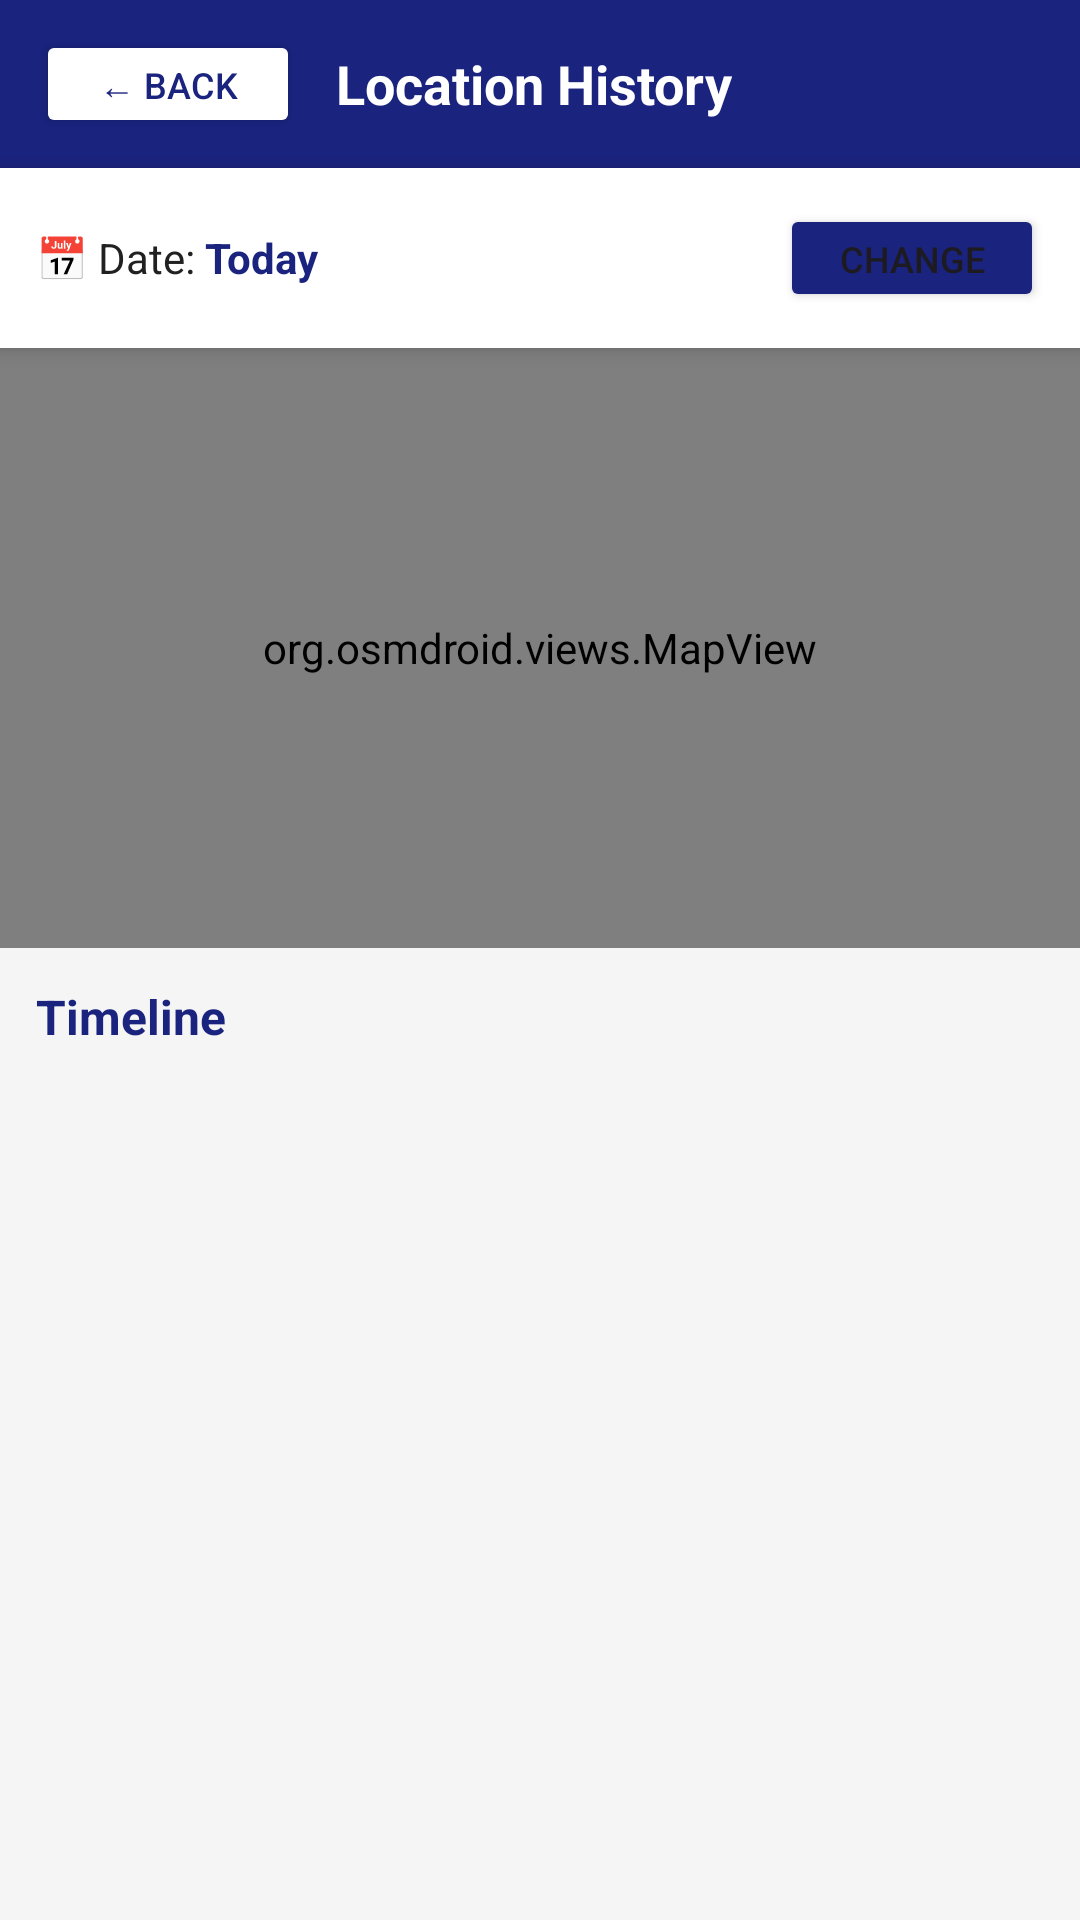

Produce the Android XML layout that renders to this screen, including the resource entries it uses.
<!-- AndroidManifest.xml: application theme Theme.FamilySafetyApp -->
<!-- res/layout/activity_history.xml -->
<?xml version="1.0" encoding="utf-8"?>
<LinearLayout
    xmlns:android="http://schemas.android.com/apk/res/android"
    android:layout_width="match_parent"
    android:layout_height="match_parent"
    android:orientation="vertical"
    android:background="#F5F5F5">

    
    <LinearLayout
        android:layout_width="match_parent"
        android:layout_height="56dp"
        android:orientation="horizontal"
        android:background="#1A237E"
        android:gravity="center_vertical"
        android:padding="12dp">

        
        <Button
            android:id="@+id/btnBack"
            android:layout_width="wrap_content"
            android:layout_height="36dp"
            android:text="← Back"
            android:textSize="12sp"
            android:backgroundTint="#FFFFFF"
            android:textColor="#1A237E"
            android:layout_marginEnd="12dp"/>

        <TextView
            android:id="@+id/tvTitle"
            android:layout_width="0dp"
            android:layout_height="wrap_content"
            android:layout_weight="1"
            android:text="Location History"
            android:textColor="#FFFFFF"
            android:textSize="18sp"
            android:textStyle="bold"/>

    </LinearLayout>

    
    <LinearLayout
        android:layout_width="match_parent"
        android:layout_height="wrap_content"
        android:orientation="horizontal"
        android:background="#FFFFFF"
        android:padding="12dp"
        android:gravity="center_vertical"
        android:elevation="4dp">

        <TextView
            android:layout_width="wrap_content"
            android:layout_height="wrap_content"
            android:text="📅 Date: "
            android:textSize="14sp"
            android:textColor="#212121"/>

        <TextView
            android:id="@+id/tvSelectedDate"
            android:layout_width="0dp"
            android:layout_height="wrap_content"
            android:layout_weight="1"
            android:text="Today"
            android:textSize="14sp"
            android:textColor="#1A237E"
            android:textStyle="bold"/>

        <Button
            android:id="@+id/btnPickDate"
            android:layout_width="wrap_content"
            android:layout_height="36dp"
            android:text="Change"
            android:textSize="12sp"
            android:backgroundTint="#1A237E"/>

    </LinearLayout>

    
    <org.osmdroid.views.MapView
        android:id="@+id/historyMap"
        android:layout_width="match_parent"
        android:layout_height="200dp"/>

    
    <TextView
        android:layout_width="wrap_content"
        android:layout_height="wrap_content"
        android:text="Timeline"
        android:textStyle="bold"
        android:textSize="16sp"
        android:textColor="#1A237E"
        android:padding="12dp"/>

    <androidx.recyclerview.widget.RecyclerView
        android:id="@+id/recyclerHistory"
        android:layout_width="match_parent"
        android:layout_height="0dp"
        android:layout_weight="1"
        android:padding="8dp"/>

</LinearLayout>
<!-- resources referenced by this layout -->
<resources>
  <style name="Theme.FamilySafetyApp" parent="Base.Theme.FamilySafetyApp" />
  <style name="Base.Theme.FamilySafetyApp" parent="Theme.Material3.DayNight.NoActionBar">
          
          
      </style>
</resources>
